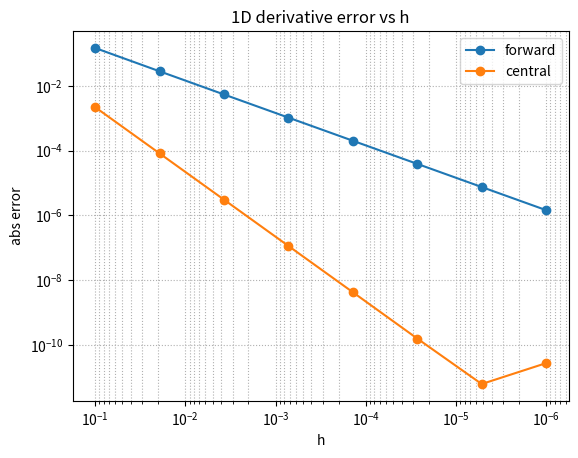
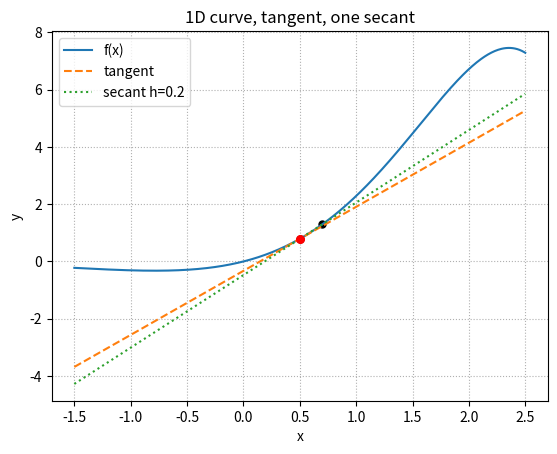
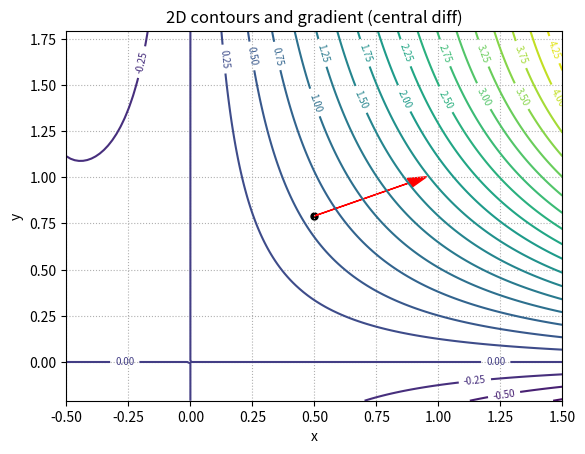
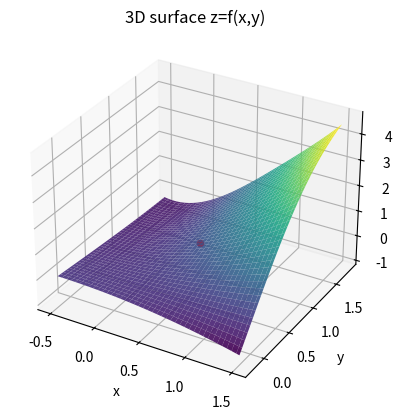

The script that saved these images, in order:
#!/usr/bin/env python3

# Option C — super simple, student-style script
# No classes, no configs, no CSVs, no saving images.
# Just compute a few things and pop up some plots.

import math
import numpy as np
import matplotlib.pyplot as plt
from mpl_toolkits.mplot3d import Axes3D  # noqa: F401


# 1D function and its exact derivative (at scalars)
def f1d(x):
    return math.exp(x) * math.sin(x)


def df1d_exact(x):
    # d/dx [e^x sin x] = e^x (sin x + cos x)
    return math.exp(x) * (math.sin(x) + math.cos(x))


# 2D function (scalar) and numpy version for grids
def f2d(x, y):
    return x * x * y + math.sin(x * y)


def f2d_np(X, Y):
    return X**2 * Y + np.sin(X * Y)


def main():
    # Point and steps
    x0 = 0.5
    y0 = 0.4
    hs = np.logspace(-1, -6, 8)  # a few h values

    # 1D finite differences at x0
    df_exact = df1d_exact(x0)
    err_forward = []
    err_central = []
    for h in hs:
        df_f = (f1d(x0 + h) - f1d(x0)) / h
        df_c = (f1d(x0 + h) - f1d(x0 - h)) / (2 * h)
        err_forward.append(abs(df_f - df_exact))
        err_central.append(abs(df_c - df_exact))

    # Plot 1D errors
    plt.figure()
    plt.loglog(hs, err_forward, 'o-', label='forward')
    plt.loglog(hs, err_central, 'o-', label='central')
    plt.gca().invert_xaxis()
    plt.xlabel('h')
    plt.ylabel('abs error')
    plt.title("1D derivative error vs h")
    plt.grid(True, which='both', ls=':')
    plt.legend()

    # 1D curve + tangent line + a secant
    xs = np.linspace(x0 - 2.0, x0 + 2.0, 400)
    ys = np.exp(xs) * np.sin(xs)  # numpy version for vector inputs
    y0 = f1d(x0)
    m = df_exact
    y_tan = y0 + m * (xs - x0)
    h_show = 0.2
    sec_slope = (f1d(x0 + h_show) - y0) / h_show
    y_sec = y0 + sec_slope * (xs - x0)

    plt.figure()
    plt.plot(xs, ys, label='f(x)')
    plt.plot(xs, y_tan, '--', label='tangent')
    plt.plot(xs, y_sec, ':', label=f'secant h={h_show}')
    plt.scatter([x0, x0 + h_show], [y0, f1d(x0 + h_show)], color='k', s=25)
    plt.scatter([x0], [y0], color='r', s=30, zorder=5)
    plt.xlabel('x')
    plt.ylabel('y')
    plt.title('1D curve, tangent, one secant')
    plt.grid(True, ls=':')
    plt.legend()

    # 2D: simple central-diff gradient at (x0,y0)
    h2 = 1e-4
    fx = (f2d(x0 + h2, y0) - f2d(x0 - h2, y0)) / (2 * h2)
    fy = (f2d(x0, y0 + h2) - f2d(x0, y0 - h2)) / (2 * h2)

    # 2D contours + small arrow for gradient
    X = np.linspace(x0 - 1.0, x0 + 1.0, 120)
    Y = np.linspace(y0 - 1.0, y0 + 1.0, 120)
    XX, YY = np.meshgrid(X, Y)
    ZZ = f2d_np(XX, YY)
    plt.figure()
    cs = plt.contour(XX, YY, ZZ, levels=20)
    plt.clabel(cs, inline=True, fontsize=7)
    plt.scatter([x0], [y0], color='k', s=25)
    n = np.hypot(fx, fy)
    if n > 0:
        u, v = fx / n, fy / n
        s = 0.5
        plt.arrow(x0, y0, u * s, v * s, head_width=0.05, color='r', length_includes_head=True)
    plt.xlabel('x')
    plt.ylabel('y')
    plt.title('2D contours and gradient (central diff)')
    plt.grid(True, ls=':')

    # Simple 3D surface view around (x0, y0)
    fig = plt.figure()
    ax3d = fig.add_subplot(111, projection='3d')
    ax3d.plot_surface(XX, YY, ZZ, cmap='viridis', alpha=0.9, linewidth=0)
    z0 = f2d(x0, y0)
    ax3d.scatter([x0], [y0], [z0], color='r', s=20)
    ax3d.set_title('3D surface z=f(x,y)')
    ax3d.set_xlabel('x')
    ax3d.set_ylabel('y')
    ax3d.set_zlabel('z')

    plt.show()


if __name__ == '__main__':
    main()
